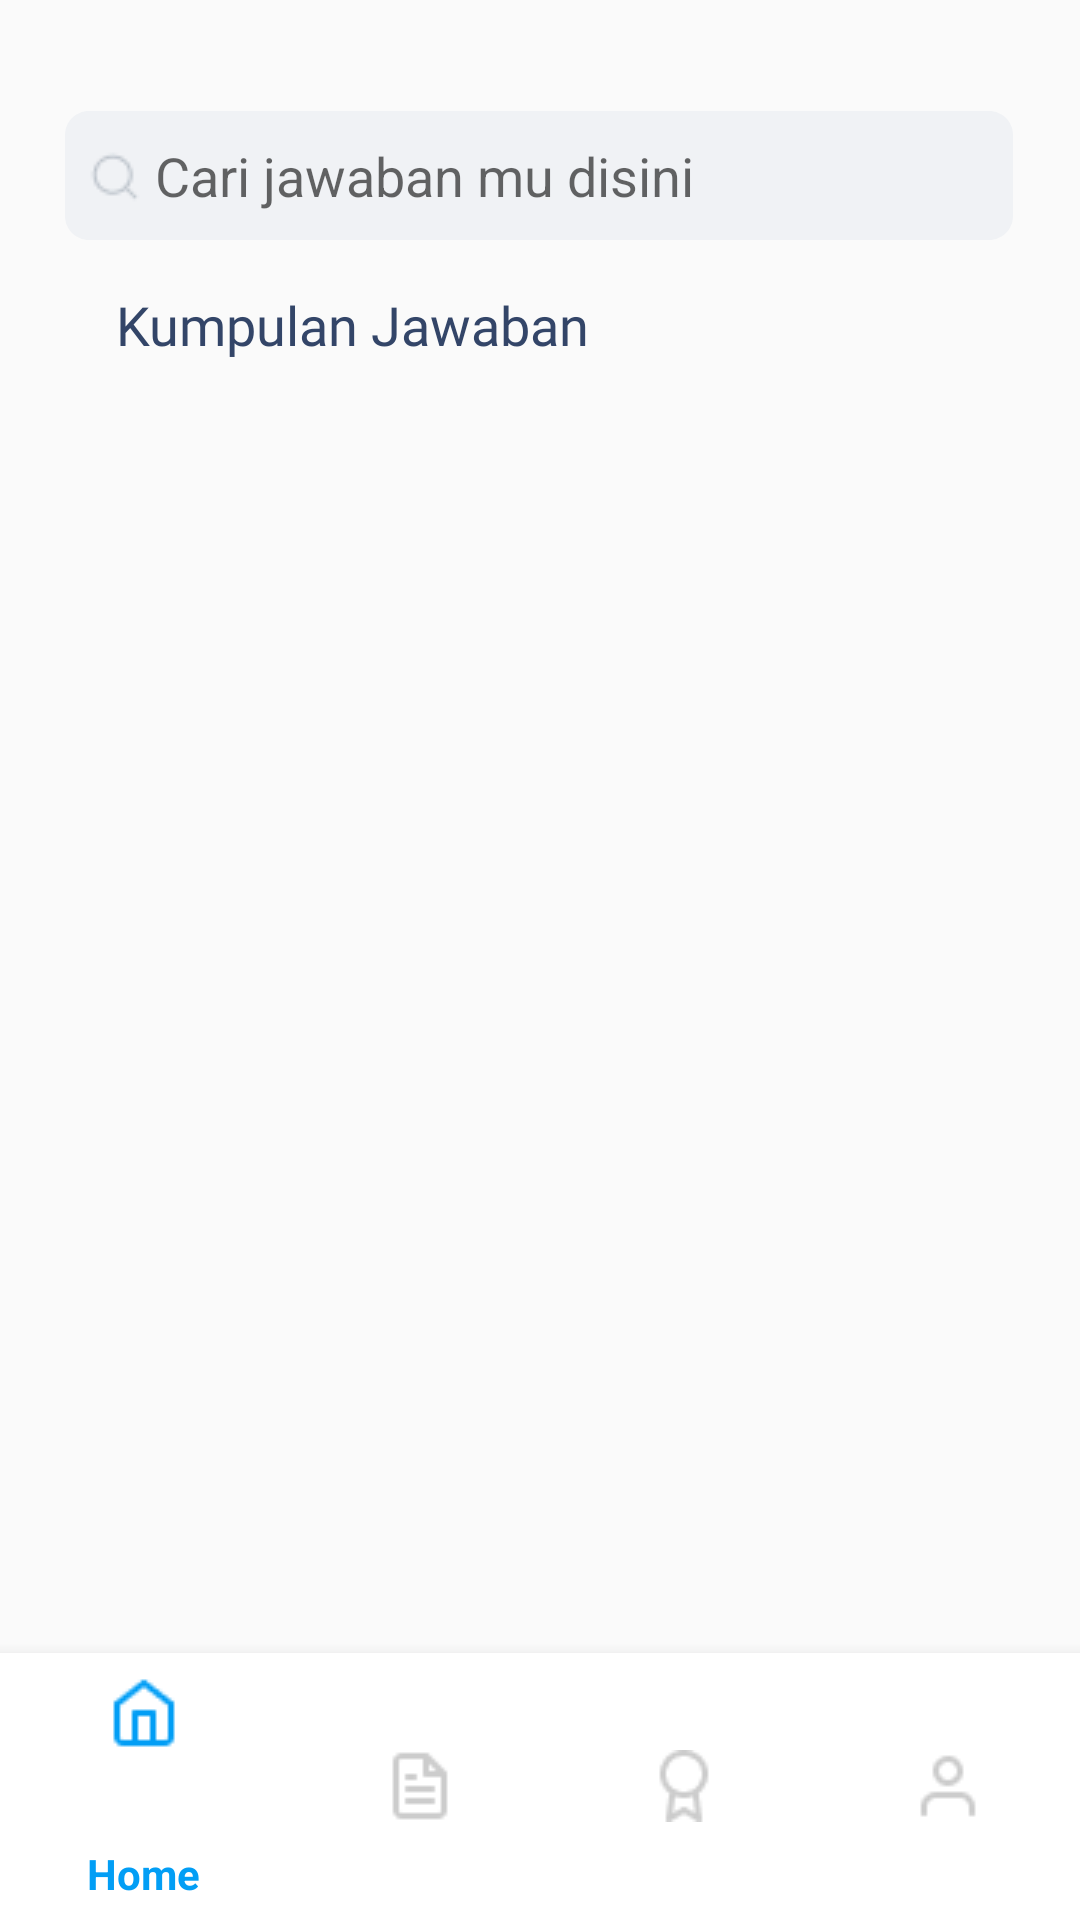

Layout XML and referenced resources for this Android screen:
<!-- AndroidManifest.xml: application theme Theme.AppCompat.DayNight.NoActionBar -->
<!-- res/layout/activity_kumpulan_jawaban.xml -->
<?xml version="1.0" encoding="utf-8"?>
<androidx.constraintlayout.widget.ConstraintLayout xmlns:android="http://schemas.android.com/apk/res/android"
    xmlns:app="http://schemas.android.com/apk/res-auto"
    xmlns:tools="http://schemas.android.com/tools"
    android:layout_width="match_parent"
    android:layout_height="match_parent"
    tools:context=".kumpulan_jawaban">



    <EditText
        android:id="@+id/Search_form"
        android:layout_width="316dp"
        android:layout_height="43dp"
        android:layout_alignParentLeft="true"
        android:layout_alignParentTop="true"
        android:background="@drawable/search_bar"
        android:hint="Cari jawaban mu disini"
        android:paddingLeft="30dp"
        android:textColor="@color/abu2"
        app:layout_constraintBottom_toBottomOf="parent"
        app:layout_constraintEnd_toEndOf="parent"
        app:layout_constraintHorizontal_bias="0.494"
        app:layout_constraintStart_toStartOf="parent"
        app:layout_constraintTop_toTopOf="parent"
        app:layout_constraintVertical_bias="0.062" />

    <ImageView
        android:id="@+id/imageView"
        android:layout_width="wrap_content"
        android:layout_height="wrap_content"
        android:src="@drawable/search_ic"
        app:layout_constraintBottom_toBottomOf="@+id/Search_form"
        app:layout_constraintEnd_toEndOf="@+id/Search_form"
        app:layout_constraintHorizontal_bias="0.026"
        app:layout_constraintStart_toStartOf="@+id/Search_form"
        app:layout_constraintTop_toTopOf="@+id/Search_form"
        app:layout_constraintVertical_bias="0.52"
        tools:ignore="MissingConstraints" />


    <TextView
        android:id="@+id/kumpulan_jawaban"
        android:layout_width="wrap_content"
        android:layout_height="wrap_content"
        android:layout_marginTop="16dp"
        android:fontFamily="@font/product_sans_black"
        android:text="Kumpulan Jawaban"
        android:textColor="@color/dark_blue"
        android:textSize="18dp"
        app:layout_constraintEnd_toEndOf="parent"
        app:layout_constraintHorizontal_bias="0.191"
        app:layout_constraintStart_toStartOf="parent"
        app:layout_constraintTop_toBottomOf="@+id/Search_form" />


    <androidx.recyclerview.widget.RecyclerView
        android:id="@+id/rv_jawaban"
        android:layout_width="0dp"
        android:layout_height="wrap_content"
        app:layout_constraintEnd_toEndOf="@+id/Search_form"
        app:layout_constraintStart_toStartOf="@+id/kumpulan_jawaban"
        app:layout_constraintTop_toBottomOf="@+id/kumpulan_jawaban"
        tools:listitem="@layout/layout" />


    <com.google.android.material.bottomnavigation.BottomNavigationView
        android:id="@+id/bottom_navigation"
        style="Widget.MaterialComponents.BottomNavigationView.PrimarySurface"
        android:layout_width="match_parent"
        android:layout_height="89dp"
        app:backgroundTint="@color/white"
        app:itemIconTint="@color/nav_color"
        app:itemRippleColor="@color/navbar"
        app:itemTextColor="@color/nav_color"
        app:layout_constraintBottom_toBottomOf="parent"
        app:layout_constraintEnd_toEndOf="parent"
        app:layout_constraintStart_toStartOf="parent"
        app:menu="@menu/bottom_menu" />

</androidx.constraintlayout.widget.ConstraintLayout>
<!-- res/layout/layout.xml (included above) -->
<?xml version="1.0" encoding="utf-8"?>
<androidx.constraintlayout.widget.ConstraintLayout xmlns:android="http://schemas.android.com/apk/res/android"
    xmlns:app="http://schemas.android.com/apk/res-auto"
    xmlns:tools="http://schemas.android.com/tools"
    android:layout_width="match_parent"
    android:layout_height="match_parent">


    <TextView
        android:id="@+id/soal"
        android:layout_width="match_parent"
        android:layout_height="wrap_content"
        android:layout_marginTop="8dp"
        android:fontFamily="@font/product_sans_regular"
        android:text="Lorem Ipsum is simply dummy text of the printing and typesetting industry. Lorem Ipsum has been the industry's standard dummy text ever since the 1500s, when an unknown printer took a galley of type and scrambled it to make a type specimen book. It has survived not only five centuries, but also the leap into electronic typesetting, remaining essentially unchanged"
        android:textColor="@color/black"
        android:textSize="12dp"
        app:layout_constraintEnd_toEndOf="parent"
        app:layout_constraintStart_toStartOf="parent"
        app:layout_constraintTop_toTopOf="parent" />

    <TextView
        android:id="@+id/jawaban"
        android:layout_width="wrap_content"
        android:layout_height="wrap_content"
        android:layout_marginTop="8dp"
        android:fontFamily="@font/product_sans_regular"
        android:text="Belum ada jawaban"
        android:textColor="#0879B8"
        android:textSize="12dp"
        app:layout_constraintStart_toStartOf="@+id/soal"
        app:layout_constraintTop_toBottomOf="@+id/soal" />
    



</androidx.constraintlayout.widget.ConstraintLayout>
<!-- resources referenced by this layout -->
<resources>
  <color name="abu2">#BBC2CA</color>
  <color name="black">#FF000000</color>
  <color name="dark_blue">#334568</color>
  <color name="navbar">#0879B8</color>
  <color name="white">#FFFFFFFF</color>
  <!-- drawable search_bar (drawable) -->
  <?xml version="1.0" encoding="utf-8"?>
  <vector
      xmlns:android="http://schemas.android.com/apk/res/android"
      xmlns:aapt="http://schemas.android.com/aapt"
      android:width="316dp"
      android:height="43dp"
      android:viewportWidth="316"
      android:viewportHeight="43"
      >
  
      <group>
  
          <clip-path
              android:pathData="M8 0H308C312.418 0 316 3.58172 316 8V35C316 39.4183 312.418 43 308 43H8C3.58172 43 0 39.4183 0 35V8C0 3.58172 3.58172 0 8 0Z"
              />
  
          <path
              android:pathData="M0 0V43H316V0"
              android:fillColor="#F0F2F5"
              />
  
      </group>
  
  </vector>
  <!-- drawable search_ic: png bitmap (drawable, 493 bytes) -->
</resources>
